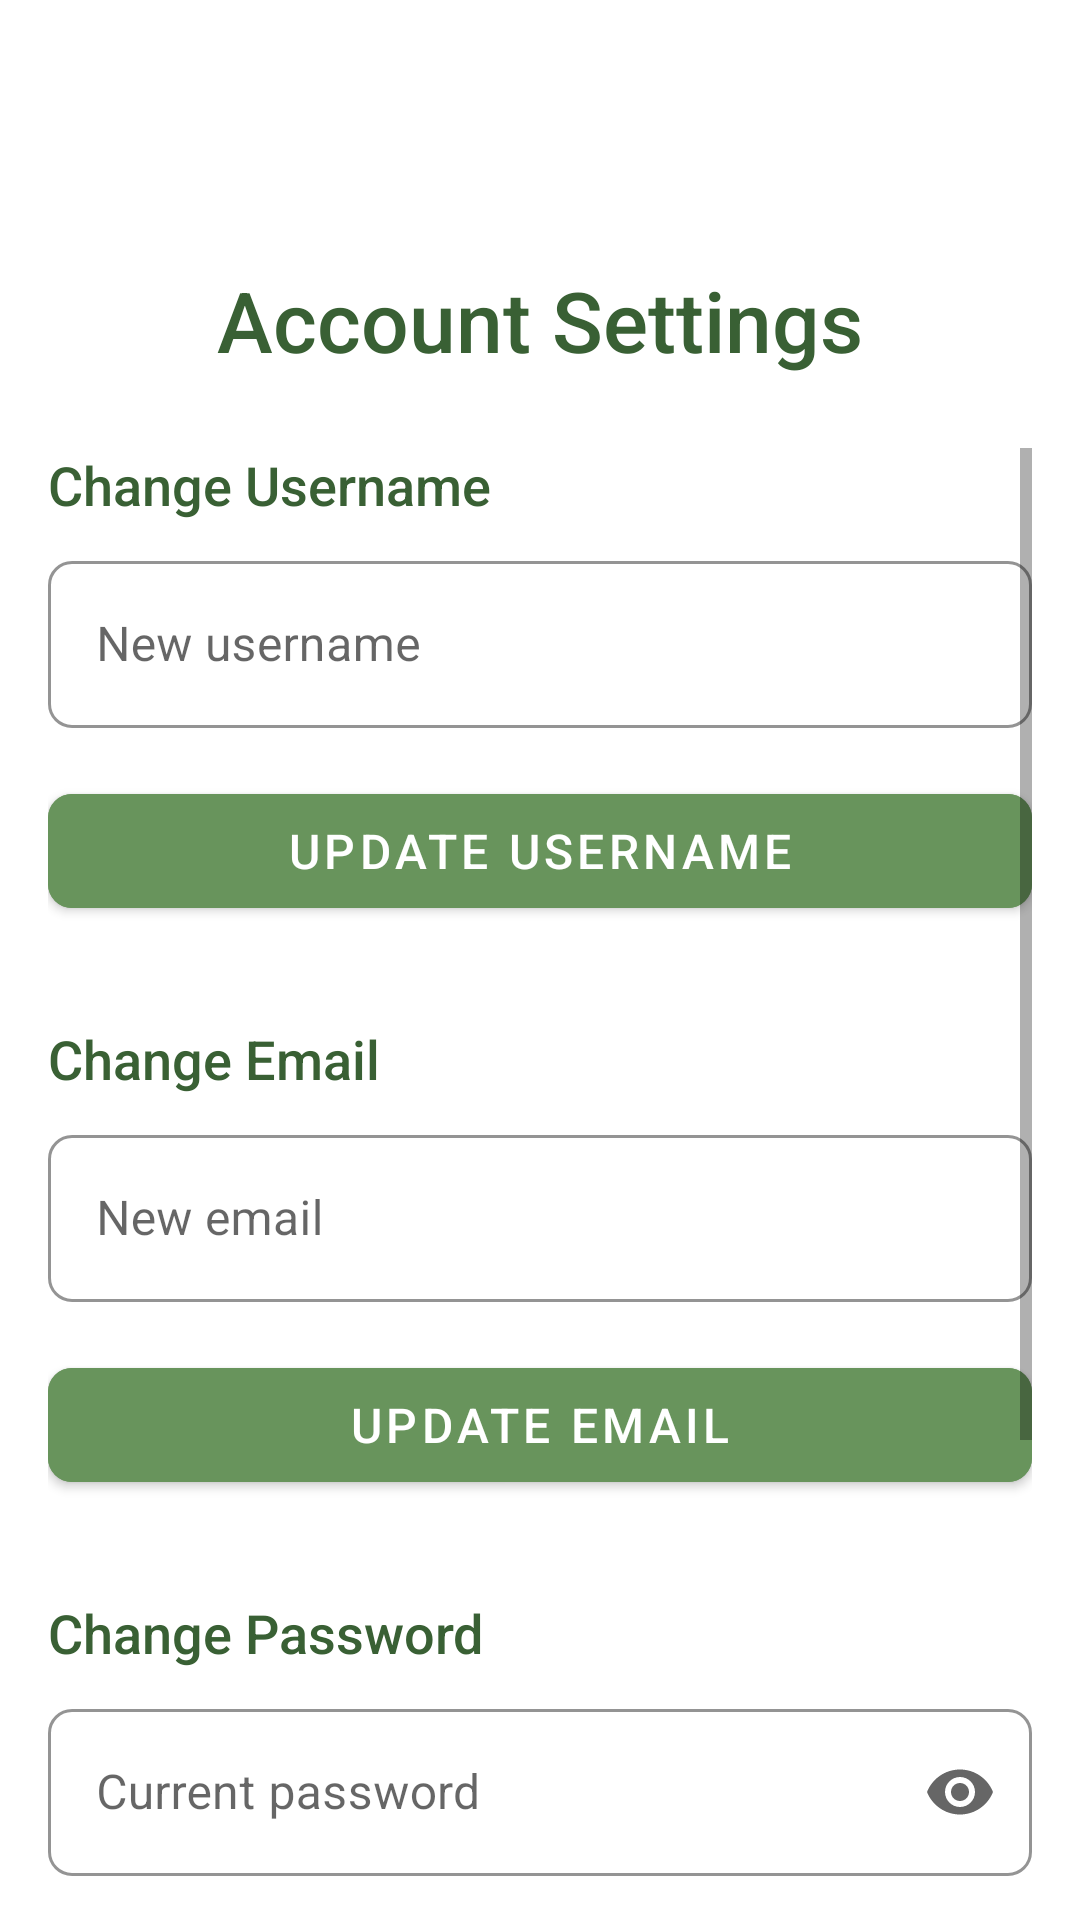

Layout XML and referenced resources for this Android screen:
<!-- AndroidManifest.xml: application theme Theme.Geocaching1 -->
<!-- res/layout/activity_settings.xml -->
<?xml version="1.0" encoding="utf-8"?>
<androidx.constraintlayout.widget.ConstraintLayout
    xmlns:android="http://schemas.android.com/apk/res/android"
    xmlns:app="http://schemas.android.com/apk/res-auto"
    xmlns:tools="http://schemas.android.com/tools"
    android:layout_width="match_parent"
    android:layout_height="match_parent"
    android:background="#FFFFFF"
    tools:context=".SettingsActivity">

    
    <ImageButton
        android:id="@+id/backButton"
        android:layout_width="40dp"
        android:layout_height="40dp"
        android:layout_marginStart="16dp"
        android:layout_marginTop="16dp"
        android:background="?attr/selectableItemBackgroundBorderless"
        android:contentDescription="Back"
        app:layout_constraintStart_toStartOf="parent"
        app:layout_constraintTop_toTopOf="parent"/>

    
    <TextView
        android:id="@+id/title"
        android:layout_width="wrap_content"
        android:layout_height="wrap_content"
        android:layout_marginTop="32dp"
        android:text="Account Settings"
        android:textColor="#396034"
        android:textSize="28sp"
        android:fontFamily="sans-serif-medium"
        app:layout_constraintTop_toBottomOf="@id/backButton"
        app:layout_constraintStart_toStartOf="parent"
        app:layout_constraintEnd_toEndOf="parent"/>

    
    <ScrollView
        android:layout_width="0dp"
        android:layout_height="0dp"
        android:layout_marginTop="24dp"
        android:paddingHorizontal="16dp"
        android:fillViewport="true"
        app:layout_constraintTop_toBottomOf="@id/title"
        app:layout_constraintStart_toStartOf="parent"
        app:layout_constraintEnd_toEndOf="parent"
        app:layout_constraintBottom_toBottomOf="parent">

        <androidx.constraintlayout.widget.ConstraintLayout
            android:layout_width="match_parent"
            android:layout_height="wrap_content"
            android:paddingBottom="32dp">

            
            <TextView
                android:id="@+id/usernameTitle"
                android:layout_width="match_parent"
                android:layout_height="wrap_content"
                android:text="Change Username"
                android:textColor="#396034"
                android:textSize="18sp"
                android:fontFamily="sans-serif-medium"
                android:layout_marginBottom="8dp"
                app:layout_constraintTop_toTopOf="parent"
                app:layout_constraintStart_toStartOf="parent"
                app:layout_constraintEnd_toEndOf="parent"/>

            <com.google.android.material.textfield.TextInputLayout
                android:id="@+id/usernameLayout"
                android:layout_width="match_parent"
                android:layout_height="wrap_content"
                android:layout_marginTop="8dp"
                style="@style/Widget.MaterialComponents.TextInputLayout.OutlinedBox"
                app:shapeAppearanceOverlay="@style/RoundedTextInputLayout"
                app:boxStrokeColor="#68945c"
                app:layout_constraintTop_toBottomOf="@id/usernameTitle"
                app:layout_constraintStart_toStartOf="parent"
                app:layout_constraintEnd_toEndOf="parent">

                <com.google.android.material.textfield.TextInputEditText
                    android:id="@+id/newUsernameEditText"
                    android:layout_width="match_parent"
                    android:layout_height="wrap_content"
                    android:hint="New username"
                    android:inputType="text"/>
            </com.google.android.material.textfield.TextInputLayout>

            <com.google.android.material.button.MaterialButton
                android:id="@+id/changeUsernameButton"
                android:layout_width="match_parent"
                android:layout_height="50dp"
                android:layout_marginTop="16dp"
                android:backgroundTint="#68945c"
                android:text="Update Username"
                android:textColor="#FFFFFF"
                android:textSize="16sp"
                app:cornerRadius="8dp"
                app:layout_constraintTop_toBottomOf="@id/usernameLayout"
                app:layout_constraintStart_toStartOf="parent"
                app:layout_constraintEnd_toEndOf="parent"/>

            
            <TextView
                android:id="@+id/emailTitle"
                android:layout_width="match_parent"
                android:layout_height="wrap_content"
                android:text="Change Email"
                android:textColor="#396034"
                android:textSize="18sp"
                android:fontFamily="sans-serif-medium"
                android:layout_marginTop="32dp"
                android:layout_marginBottom="8dp"
                app:layout_constraintTop_toBottomOf="@id/changeUsernameButton"
                app:layout_constraintStart_toStartOf="parent"
                app:layout_constraintEnd_toEndOf="parent"/>

            <com.google.android.material.textfield.TextInputLayout
                android:id="@+id/emailLayout"
                android:layout_width="match_parent"
                android:layout_height="wrap_content"
                android:layout_marginTop="8dp"
                style="@style/Widget.MaterialComponents.TextInputLayout.OutlinedBox"
                app:shapeAppearanceOverlay="@style/RoundedTextInputLayout"
                app:boxStrokeColor="#68945c"
                app:layout_constraintTop_toBottomOf="@id/emailTitle"
                app:layout_constraintStart_toStartOf="parent"
                app:layout_constraintEnd_toEndOf="parent">

                <com.google.android.material.textfield.TextInputEditText
                    android:id="@+id/newEmailEditText"
                    android:layout_width="match_parent"
                    android:layout_height="wrap_content"
                    android:hint="New email"
                    android:inputType="textEmailAddress"/>
            </com.google.android.material.textfield.TextInputLayout>

            <com.google.android.material.button.MaterialButton
                android:id="@+id/changeEmailButton"
                android:layout_width="match_parent"
                android:layout_height="50dp"
                android:layout_marginTop="16dp"
                android:backgroundTint="#68945c"
                android:text="Update Email"
                android:textColor="#FFFFFF"
                android:textSize="16sp"
                app:cornerRadius="8dp"
                app:layout_constraintTop_toBottomOf="@id/emailLayout"
                app:layout_constraintStart_toStartOf="parent"
                app:layout_constraintEnd_toEndOf="parent"/>

            
            <TextView
                android:id="@+id/passwordTitle"
                android:layout_width="match_parent"
                android:layout_height="wrap_content"
                android:text="Change Password"
                android:textColor="#396034"
                android:textSize="18sp"
                android:fontFamily="sans-serif-medium"
                android:layout_marginTop="32dp"
                android:layout_marginBottom="8dp"
                app:layout_constraintTop_toBottomOf="@id/changeEmailButton"
                app:layout_constraintStart_toStartOf="parent"
                app:layout_constraintEnd_toEndOf="parent"/>

            <com.google.android.material.textfield.TextInputLayout
                android:id="@+id/currentPasswordLayout"
                android:layout_width="match_parent"
                android:layout_height="wrap_content"
                android:layout_marginTop="8dp"
                app:endIconMode="password_toggle"
                style="@style/Widget.MaterialComponents.TextInputLayout.OutlinedBox"
                app:shapeAppearanceOverlay="@style/RoundedTextInputLayout"
                app:boxStrokeColor="#68945c"
                app:layout_constraintTop_toBottomOf="@id/passwordTitle"
                app:layout_constraintStart_toStartOf="parent"
                app:layout_constraintEnd_toEndOf="parent">

                <com.google.android.material.textfield.TextInputEditText
                    android:id="@+id/currentPasswordEditText"
                    android:layout_width="match_parent"
                    android:layout_height="wrap_content"
                    android:hint="Current password"
                    android:inputType="textPassword"/>
            </com.google.android.material.textfield.TextInputLayout>

            <com.google.android.material.textfield.TextInputLayout
                android:id="@+id/newPasswordLayout"
                android:layout_width="match_parent"
                android:layout_height="wrap_content"
                android:layout_marginTop="16dp"
                app:endIconMode="password_toggle"
                style="@style/Widget.MaterialComponents.TextInputLayout.OutlinedBox"
                app:shapeAppearanceOverlay="@style/RoundedTextInputLayout"
                app:boxStrokeColor="#68945c"
                app:layout_constraintTop_toBottomOf="@id/currentPasswordLayout"
                app:layout_constraintStart_toStartOf="parent"
                app:layout_constraintEnd_toEndOf="parent">

                <com.google.android.material.textfield.TextInputEditText
                    android:id="@+id/newPasswordEditText"
                    android:layout_width="match_parent"
                    android:layout_height="wrap_content"
                    android:hint="New password"
                    android:inputType="textPassword"/>
            </com.google.android.material.textfield.TextInputLayout>

            <com.google.android.material.textfield.TextInputLayout
                android:id="@+id/confirmPasswordLayout"
                android:layout_width="match_parent"
                android:layout_height="wrap_content"
                android:layout_marginTop="16dp"
                app:endIconMode="password_toggle"

                style="@style/Widget.MaterialComponents.TextInputLayout.OutlinedBox"
                app:shapeAppearanceOverlay="@style/RoundedTextInputLayout"
                app:boxStrokeColor="#68945c"
                app:layout_constraintTop_toBottomOf="@id/newPasswordLayout"
                app:layout_constraintStart_toStartOf="parent"
                app:layout_constraintEnd_toEndOf="parent">

                <com.google.android.material.textfield.TextInputEditText
                    android:id="@+id/confirmPasswordEditText"
                    android:layout_width="match_parent"
                    android:layout_height="wrap_content"
                    android:hint="Confirm new password"
                    android:inputType="textPassword"/>
            </com.google.android.material.textfield.TextInputLayout>

            <com.google.android.material.button.MaterialButton
                android:id="@+id/changePasswordButton"
                android:layout_width="match_parent"
                android:layout_height="50dp"
                android:layout_marginTop="16dp"
                android:backgroundTint="#68945c"
                android:text="Update Password"
                android:textColor="#FFFFFF"
                android:textSize="16sp"
                app:cornerRadius="8dp"
                app:layout_constraintTop_toBottomOf="@id/confirmPasswordLayout"
                app:layout_constraintStart_toStartOf="parent"
                app:layout_constraintEnd_toEndOf="parent"/>

        </androidx.constraintlayout.widget.ConstraintLayout>
    </ScrollView>

</androidx.constraintlayout.widget.ConstraintLayout>
<!-- resources referenced by this layout -->
<resources>
  <style name="RoundedTextInputLayout" parent="ShapeAppearance.MaterialComponents.SmallComponent">
          <item name="cornerFamily">rounded</item>
          <item name="cornerSize">8dp</item> 
      </style>
  <style name="Theme.Geocaching1" parent="Theme.MaterialComponents.Light.NoActionBar">
          
          <item name="colorPrimary">#396034</item>
  
          
          <item name="windowActionBar">false</item>
          <item name="windowNoTitle">true</item>
          <item name="colorSurface">#FFFFFF</item>
  
  
  
      </style>
</resources>
